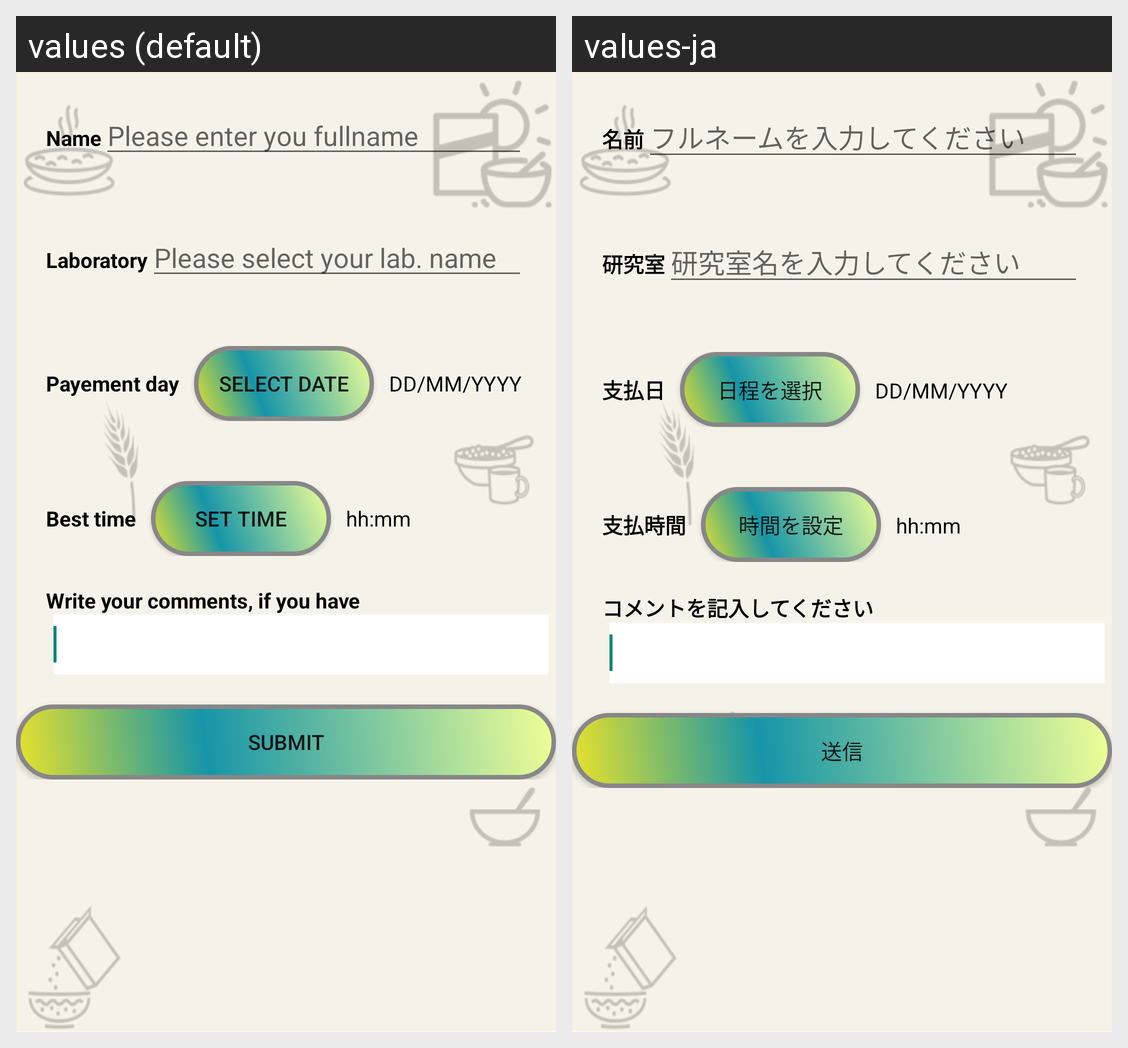

For this localized Android screen grid, give each drawn string resource with its value in every locale shown.
Android screen res/layout/activity_details_money_request.xml rendered under 2 locales, left to right: values (default), values-ja. Device: Nexus 5 (rendered at 1080×1920; each locale shown at half size, 540×960, under a caption strip naming it); theme AppTheme.
Strings drawn on this screen, with the default value and each locale's value (text and hints the layout hard-codes, and strings that could not be matched under every locale, appear in the picture but are not listed):

user_name
  values: Name
  values-ja: 名前

enter_fulln
  values: Please enter you fullname
  values-ja: フルネームを入力してください

user_labo
  values: Laboratory
  values-ja: 研究室

enter_labn
  values: Please select your lab. name
  values-ja: 研究室名を入力してください

date_paymt
  values: Payement day
  values-ja: 支払日

set_dat
  values: SELECT DATE
  values-ja: 日程を選択

hour_paymt
  values: Best time
  values-ja: 支払時間

set_time
  values: SET TIME
  values-ja: 時間を設定

comment
  values: Write your comments, if you have
  values-ja: コメントを記入してください

submit_req
  values: Submit
  values-ja: 送信
